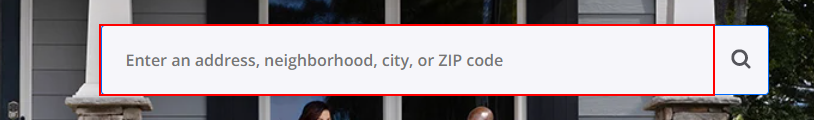
Workflow: Main

Step 1: type "new york" into the combo box 'Search: Suggestions appear below' in window 'Zillow: Real Estate, Apartments, Mortgages & Home Values - Googl*' (chrome.exe)

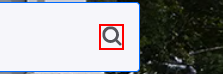
Step 2: click on the push button 'Submit Search' in window 'Zillow: Real Estate, Apartments, Mortgages & Home Values - Googl*' (chrome.exe)

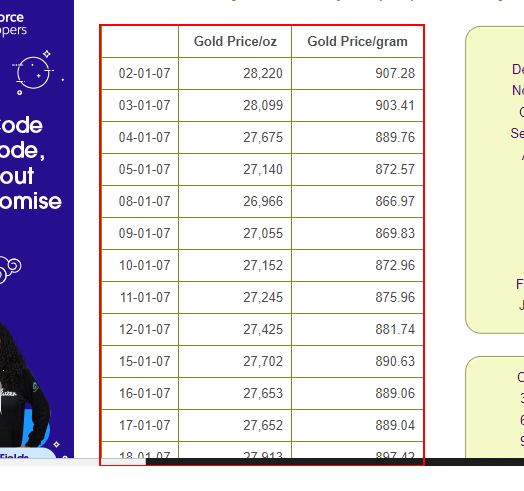
Step 3: get-text from the table

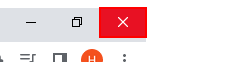
Step 4: Close Application 'push button  Close' on the push button 'Close' in window 'Gold Prices - Indian Rupees (INR) - January 2007 - Google Chrome' (chrome.exe)
